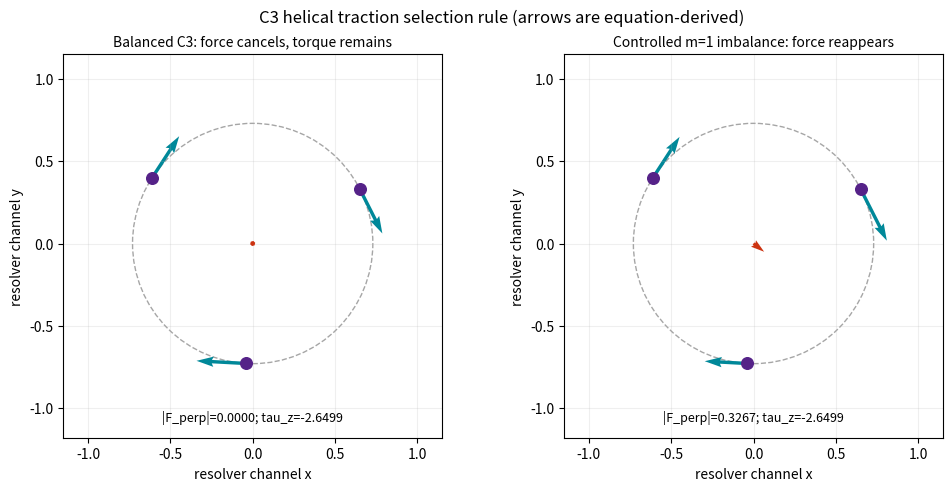

Python code for this plot:
#!/usr/bin/env python3
"""C3 helical traction cancellation and force/torque tomography test."""

import json
import numpy as np
import matplotlib.pyplot as plt

rng = np.random.default_rng(20261008)
R = 0.73
f0 = 1.21
chi = -1.0
alpha = 0.47
psi = alpha + 2 * np.pi * np.arange(3) / 3
omega = np.exp(2j * np.pi / 3)


def observables(weights, handedness=chi):
    """Return complex transverse force Fx+iFy and axial torque."""
    force = 1j * handedness * f0 * np.sum(weights * np.exp(1j * psi))
    torque = handedness * R * f0 * np.sum(weights)
    return force, torque


def recover_weights(force, torque, handedness=chi):
    s0 = torque / (handedness * R * f0)
    s1_prime = np.exp(-1j * alpha) * force / (1j * handedness * f0)
    return np.array([
        (s0 + 2 * np.real(s1_prime * omega ** (-j))) / 3 for j in range(3)
    ])


# Exact balanced case.
f_bal, tau_bal = observables(np.ones(3))

# First-harmonic imbalance and analytic prediction.
eps, beta = 0.18, 0.91
w_harm = 1 + eps * np.cos(psi - beta)
f_harm, tau_harm = observables(w_harm)
f_harm_pred = 1.5j * chi * f0 * eps * np.exp(1j * beta)
tau_harm_pred = 3 * chi * R * f0

# Noisy tomography of random positive strand weights.
n = 400
truth = rng.uniform(0.65, 1.35, size=(n, 3))
sigma = 0.002
recovered = []
for w in truth:
    force, torque = observables(w)
    force += sigma * f0 * (rng.normal() + 1j * rng.normal())
    torque += sigma * R * f0 * rng.normal()
    recovered.append(recover_weights(force, torque))
recovered = np.array(recovered)
rmse = float(np.sqrt(np.mean((recovered - truth) ** 2)))

# Chirality reversal must reverse both odd observables at fixed weights.
f_plus, t_plus = observables(w_harm, handedness=1)
f_minus, t_minus = observables(w_harm, handedness=-1)

result = {
    "status": "GEN/CANDIDATE identifiability and symmetry check",
    "parameters": {"R": R, "f0": f0, "alpha": alpha, "epsilon": eps, "beta": beta},
    "balanced": {
        "transverse_force_abs": float(abs(f_bal)),
        "axial_torque": float(tau_bal),
        "predicted_axial_torque": float(3 * chi * R * f0),
    },
    "first_harmonic_imbalance": {
        "force_complex": [float(f_harm.real), float(f_harm.imag)],
        "force_prediction_error": float(abs(f_harm - f_harm_pred)),
        "torque_prediction_error": float(abs(tau_harm - tau_harm_pred)),
        "force_torque_magnitude_ratio": float(abs(f_harm) / abs(tau_harm)),
        "predicted_ratio_epsilon_over_2R": float(eps / (2 * R)),
    },
    "tomography": {"samples": n, "noise_sigma": sigma, "weight_rmse": rmse},
    "chirality_reversal": {
        "force_sum_abs": float(abs(f_plus + f_minus)),
        "torque_sum_abs": float(abs(t_plus + t_minus)),
    },
}

with open("c3_helical_traction_tomography.json", "w", encoding="utf-8") as fh:
    json.dump(result, fh, indent=2)

# Class-P cross-section: exact positions and vectors from the equations above.
fig, axes = plt.subplots(1, 2, figsize=(10, 4.8), constrained_layout=True)
for ax, weights, title in [
    (axes[0], np.ones(3), "Balanced C3: force cancels, torque remains"),
    (axes[1], w_harm, "Controlled m=1 imbalance: force reappears"),
]:
    xy = R * np.c_[np.cos(psi), np.sin(psi)]
    force_vecs = chi * f0 * weights[:, None] * np.c_[-np.sin(psi), np.cos(psi)]
    ax.add_patch(plt.Circle((0, 0), R, fill=False, ls="--", color="0.65"))
    ax.scatter(xy[:, 0], xy[:, 1], s=70, color="#552288", zorder=3)
    ax.quiver(xy[:, 0], xy[:, 1], force_vecs[:, 0], force_vecs[:, 1],
              angles="xy", scale_units="xy", scale=4.0, color="#008899", width=0.009)
    force, torque = observables(weights)
    ax.quiver(0, 0, force.real, force.imag, angles="xy", scale_units="xy", scale=4.0,
              color="#cc3311", width=0.014, zorder=4)
    ax.text(0, -1.08, f"|F_perp|={abs(force):.4f}; tau_z={torque:.4f}", ha="center", fontsize=9)
    ax.set_title(title, fontsize=10)
    ax.set_aspect("equal")
    ax.set_xlim(-1.15, 1.15)
    ax.set_ylim(-1.18, 1.15)
    ax.set_xlabel("resolver channel x")
    ax.set_ylabel("resolver channel y")
    ax.grid(alpha=0.2)
fig.suptitle("C3 helical traction selection rule (arrows are equation-derived)")
fig.savefig("c3_helical_traction_tomography.svg")

print(json.dumps(result, indent=2))
